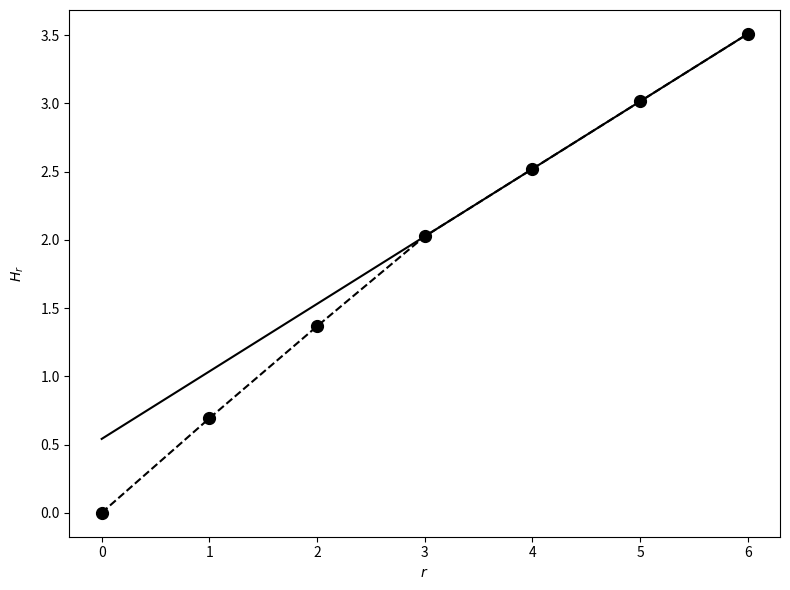
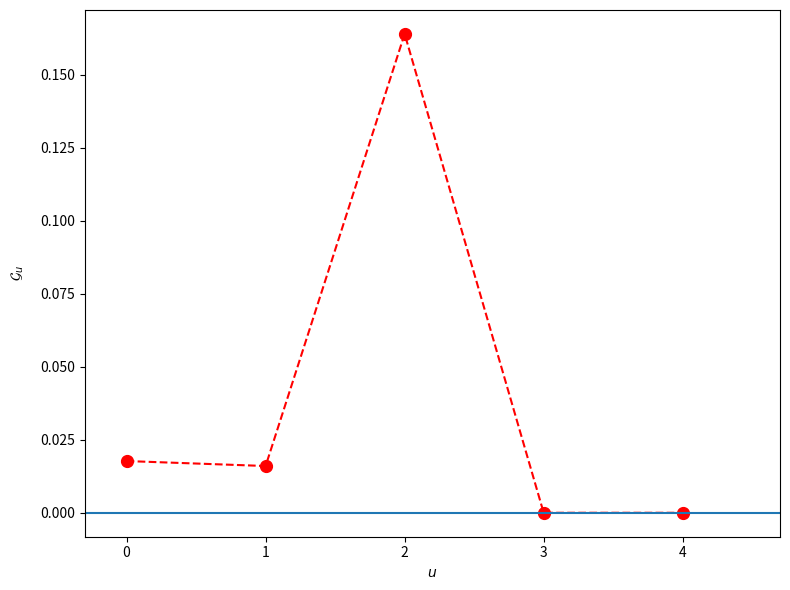

Generate these figures, in order, with matplotlib:
#!/usr/bin/env python3
# -*- coding: utf-8 -*-
"""
Exact block entropies H_r and predictability gain components G_u
for a discrete stochastic process.

Input format:
- i.i.d. case (m = 0): transProbs is a length-L vector p(x).
- Markov case (m > 0): transProbs is a dict mapping each length-m state (string)
  to a length-L vector.

We compute:
- Block entropies H_r for r = 0..nmax, where nmax = m + 3
- Predictability gain components:
      G_u = -(H_{u+2} - 2 H_{u+1} + H_u),   u = 0..nmax-2
- The entropy-rate slope h and a linear asymptote line used in plots.
"""
import itertools
import numpy as np
import numpy.linalg as linalg
import matplotlib.pyplot as plt

# -------------------------------------------------------------------
# Helper: x log x with the convention 0 log 0 = 0
# -------------------------------------------------------------------
def xlog(x: float) -> float:
    """x*log(x) with 0*log(0)=0."""
    return 0.0 if x == 0.0 else x * np.log(x)

# -------------------------------------------------------------------
# Random generator for a process specification (optional helper)
# -------------------------------------------------------------------
def random_transprobs(L: int, m: int, seed=None):
    """
    Create transition probabilities with random entries.

    Parameters
    ----------
    L : int
        Alphabet size.
    m : int
        Markov order.
        - If m=0, returns a length-L iid distribution p(x).
        - If m>0, returns dict state -> p(next_symbol | state).
    seed : int or None

    Returns
    -------
    transProbs : np.ndarray (m=0) OR dict (m>0)
    """
    rng = np.random.default_rng(seed)

    if m == 0:
        return rng.dirichlet(np.ones(L))

    values = range(L)
    states = ["".join(str(e) for e in item) for item in itertools.product(values, repeat=m)]
    return {s: rng.dirichlet(np.ones(L)) for s in states}

def compute_H_G(transProbs, tol=1e-10, warn=True):
    """
    Compute exact block entropies H_r and predictability gains G_u
    from a fully specified process.

    Parameters
    ----------
    transProbs :
        - m = 0 (iid): 1D array-like of length L, p(x)
        - m > 0: dict mapping length-m state strings to
          length-L arrays p(x | state)

    Returns
    -------
    H : list
        Block entropies H_r for r = 0..nmax
    G : list
        Predictability gain components G_u for u = 0..nmax-2
    line : ndarray
        Linear asymptote used for plotting
    slope : float
        Entropy-rate slope
    """

    # -----------------------
    # Infer m and L
    # -----------------------
    if isinstance(transProbs, dict):
        states = list(transProbs.keys())
        m = len(states[0])
        L = len(transProbs[states[0]])
    else:
        p = np.asarray(transProbs, dtype=float)
        m = 0
        L = len(p)

    nmax = m + 3
    values = range(L)

    # =====================================================
    # Case m = 0 (iid)
    # =====================================================
    if m == 0:
        H1 = -sum(xlog(pi) for pi in p)
        H = [0.0] + [r * H1 for r in range(1, nmax + 1)]
        G = [0.0 for _ in range(nmax - 1)]
        slope = H1
        n_list = np.arange(0, nmax + 1)
        line = slope * n_list
        return H, G, line, slope

    # =====================================================
    # Case m > 0 (Markov)
    # =====================================================
    # Ensure values are numpy arrays (user may provide Python lists)
    transProbs = {s: np.asarray(transProbs[s], dtype=float) for s in states}
    
    S = len(states)
    idx = {s: i for i, s in enumerate(states)}

    # Build transition matrix T over length-m states
    # From current_state = (x_1,...,x_m), after drawing next symbol a,
    # the next_state = (x_2,...,x_m,a).
    #
    # We store T as column-stochastic: column = current state, row = next state:
    #     T[next_state, current_state] = P(a | current_state)
    
    T = np.zeros((S, S))
    for s in states:
        i = idx[s]
        suf = s[1:]
        ps = transProbs[s]          # vector p(a | s)
        for a in range(L):
            t = suf + str(a)        # next state after appending a
            j = idx[t]
            T[j, i] = ps[a]

    # Stationary distribution
    eigvals, eigvecs = linalg.eig(T)

    mult = int(np.sum(np.abs(eigvals - 1.0) < tol))
    if warn and mult > 1:
        print(
            "Warning: eigenvalue 1 has multiplicity > 1. "
            "Stationary distribution is not unique."
        )

    k = int(np.argmin(np.abs(eigvals - 1.0)))
    P = np.real(eigvecs[:, k])
    P /= P.sum()

    # Entropy-rate slope
    c = [sum(xlog(px) for px in transProbs[s]) for s in states]
    slope = -np.dot(c, P)

    # -----------------------------------------------------
    # Exact block probabilities probs[r] for r = 1..nmax
    #
    # For r < m: marginalize the stationary distribution over length-m states.
    # For r = m: probs[m] is exactly P over length-m blocks.
    # For r > m: extend blocks recursively:
    # P(x_1,..,x_r) = P(x_1,..,x_{r-1}) * P(x_r | last m symbols of prefix)
    # -----------------------------------------------------
    probs = {}

    # r < m
    for r in range(1, m):
        pi = []
        j = 0
        step = L ** (m - r)
        for _ in range(L ** r):
            pi.append(np.sum(P[j:j + step]))
            j += step
        probs[r] = pi

    # r = m
    probs[m] = list(P)

    # flatten conditional probs
    TP2 = []
    for s in states:
        TP2.extend(transProbs[s])

    # r > m
    for r in range(m + 1, nmax + 1):
        TPP = TP2 * (L ** (r - m))
        PP = []
        for pr in probs[r - 1]:
            for _ in values:
                PP.append(pr)
        probs[r] = [a * b for a, b in zip(TPP, PP)]

    # -----------------------------------------------------
    # Block entropies
    # -----------------------------------------------------
    H = [0.0]
    for r in range(1, nmax + 1):
        H.append(-sum(xlog(p) for p in probs[r]))

    # Predictability gains
    G = []
    for u in range(nmax - 1):
        G.append(-(H[u + 2] - 2 * H[u + 1] + H[u]))

    n_list = np.arange(0, nmax + 1)
    line = slope * (n_list - m) + H[m]

    return H, G, line, slope

def plot_H_G(H, G, line):
    """Plot H_r and G_u."""
    nmax = len(H) - 1
    n_list = list(range(0, nmax + 1))

    plt.figure(figsize=(8, 6))
    plt.plot(n_list, np.array(H), "k.--", markersize=17, label=r"$H_r$")
    plt.plot(n_list, line, "k-", label=r"$\mathcal{H}(r)$")
    plt.xlabel(r"$r$")
    plt.ylabel(r"$H_r$", labelpad=10)
    plt.xlim(-0.3, n_list[-1] + 0.3)
    plt.xticks(np.arange(0, n_list[-1] + 1, 1.0))
    plt.margins(x=0)
    plt.tight_layout()
    plt.show()

    plt.figure(figsize=(8, 6))
    plt.plot(n_list[:-2], np.array(G), "r.--", markersize=17)
    plt.axhline(0)
    plt.xlabel(r"$u$")
    plt.ylabel(r"$\mathcal{G}_u$", labelpad=10)
    plt.xlim(-0.3, n_list[-2] - 0.3)
    plt.xticks(np.arange(0, n_list[-2], 1.0))
    plt.margins(x=0)
    plt.tight_layout()
    plt.show()
    
# -------------------------------------------------------------------
# Example usage
# -------------------------------------------------------------------
if __name__ == "__main__":
    transProbs = {
        '000': [0.07311298932500401, 0.926887010674996],
        '001': [0.9622449051926358, 0.03775509480736413],
        '010': [0.5125802722131408, 0.4874197277868591],
        '011': [0.8377024292375447, 0.16229757076245538],
        '100': [0.5908515367157229, 0.40914846328427706],
        '101': [0.16170469315464595, 0.838295306845354],
        '110': [0.2615494592422908, 0.7384505407577092],
        '111': [0.3972880723117724, 0.6027119276882276]
    }
    
    # Uncomment next line for random transProbs
    #transProbs = random_transprobs(L=2,m=2,seed=None)


    H, G, line, slope = compute_H_G(transProbs)
    plot_H_G(H, G, line)